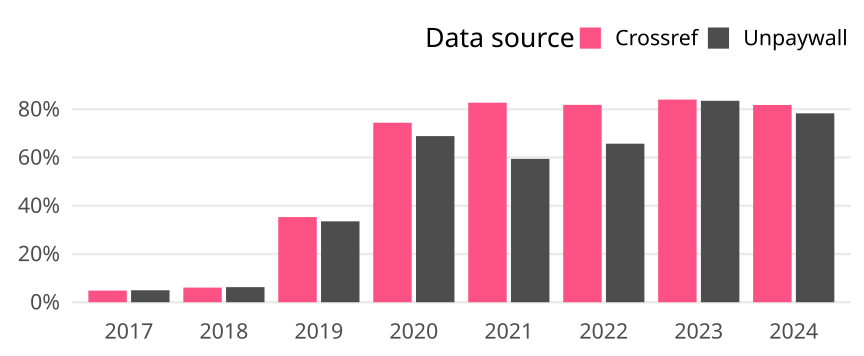

The data file committed next to this chart (first rows):
cr_year, cat, article_total, name, oa_articles, oa_share
2017, Germany, 10475, Crossref, 506, 0.04831
2017, Germany, 10475, Unpaywall, 520, 0.04964
2018, Germany, 10789, Crossref, 655, 0.06071
2018, Germany, 10789, Unpaywall, 675, 0.06256
2019, Germany, 10381, Crossref, 3665, 0.353
2019, Germany, 10381, Unpaywall, 3482, 0.3354
2020, Germany, 11270, Crossref, 8386, 0.7441
2020, Germany, 11270, Unpaywall, 7762, 0.6887
2021, Germany, 11492, Crossref, 9506, 0.8272
2021, Germany, 11492, Unpaywall, 6829, 0.5942
2022, Germany, 9696, Crossref, 7934, 0.8183
2022, Germany, 9696, Unpaywall, 6373, 0.6573
2023, Germany, 10276, Crossref, 8633, 0.8401
2023, Germany, 10276, Unpaywall, 8582, 0.8351
2024, Germany, 8070, Crossref, 6599, 0.8177
2024, Germany, 8070, Unpaywall, 6320, 0.7831
